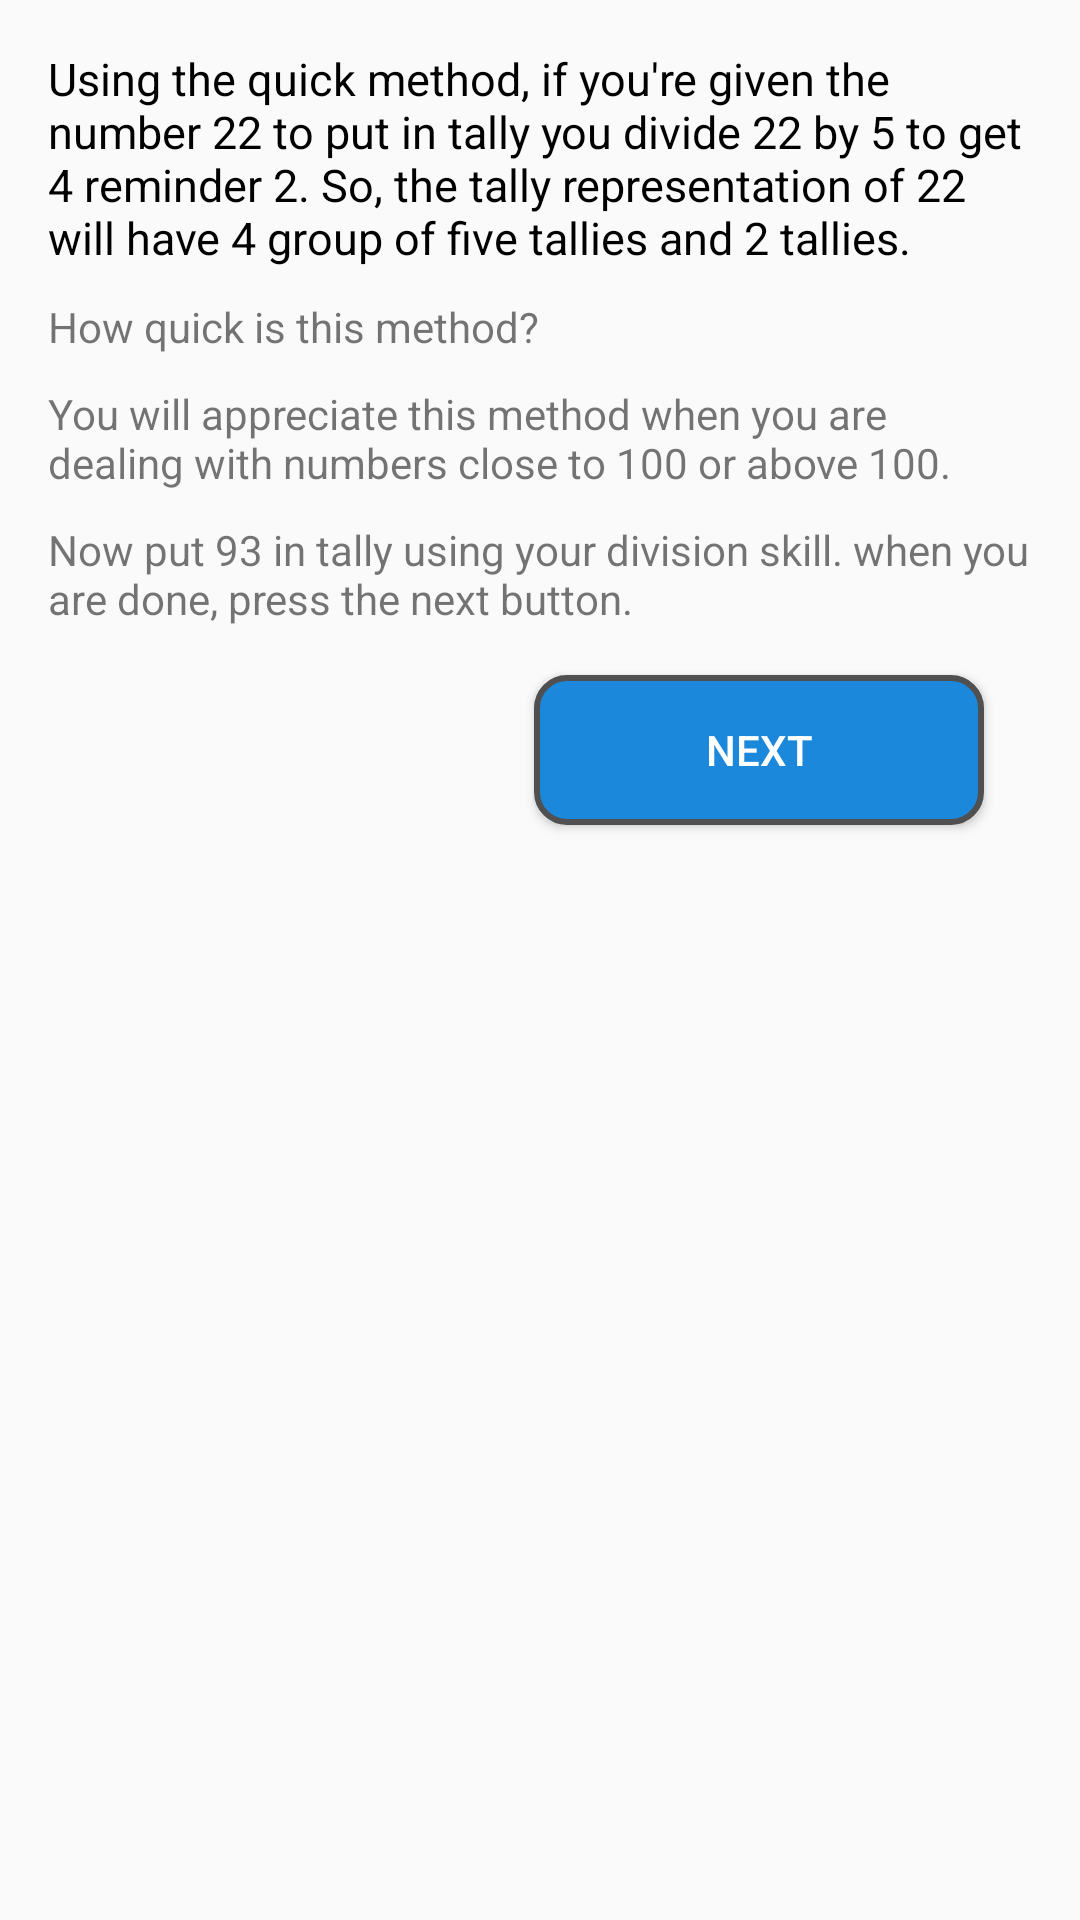

Android layout source for this screen:
<!-- AndroidManifest.xml: application theme AppTheme -->
<!-- res/layout/fragment_page29.xml -->
<ScrollView xmlns:android="http://schemas.android.com/apk/res/android"
    xmlns:tools="http://schemas.android.com/tools"
    android:layout_width="match_parent"
    android:layout_height="match_parent"
    tools:context="com.example.yoma.maths2.Fragments.Page29">

    <LinearLayout
        android:layout_width="wrap_content"
        android:layout_height="match_parent"
        android:orientation="vertical"
        android:layout_margin="16dp">

        <TextView
            android:layout_width="wrap_content"
            android:layout_height="wrap_content"
            android:textColor="#000"
            android:textSize="15sp"
            android:text="@string/page29_1"/>
        <TextView
            android:layout_width="wrap_content"
            android:layout_height="wrap_content"
            android:layout_marginTop="10dp"
            android:text="How quick is this method?"/>
        <TextView
            android:layout_width="wrap_content"
            android:layout_height="wrap_content"
            android:layout_marginTop="10dp"
            android:text="@string/page29_3"/>
        <TextView
            android:layout_width="wrap_content"
            android:layout_height="wrap_content"
            android:layout_marginTop="10dp"
            android:text="@string/page29_0"/>
        <Button
            android:id="@+id/nextbutton"
            style="@style/Widget.AppCompat.Button.Colored"
            android:layout_width="150dp"
            android:layout_height="50dp"
            android:background="@drawable/button"
            android:layout_gravity="bottom|end"
            android:layout_margin="16dp"
            android:text="next" />
    </LinearLayout>

</ScrollView>
<!-- resources referenced by this layout -->
<resources>
  <!-- drawable button (drawable) -->
  <?xml version="1.0" encoding="UTF-8"?>
  <shape
      xmlns:android="http://schemas.android.com/apk/res/android">
      <stroke
          android:width="2dp"
          android:color="#505050"/>
      <corners
          android:radius="10dp" />
  
      <padding
          android:left="1dp"
          android:right="1dp"
          android:top="1dp"
          android:bottom="1dp"/>
  
      <solid android:color="#1c88db"/>
  
  </shape>
  <string name="page29_0">Now put 93 in tally using your division skill. when you are done, press the next button.</string>
  <string name="page29_1">Using the quick method, if you\'re given the number 22 to put in tally you divide 22 by 5 to get 4 reminder 2. So, the tally representation of 22 will have 4 group of five tallies and 2 tallies.</string>
  <string name="page29_3">You will appreciate this method when you are dealing with numbers close to 100 or above 100.</string>
  <style name="AppTheme" parent="Theme.AppCompat.Light.DarkActionBar">
          
          <item name="colorPrimary">@color/colorPrimary</item>
          <item name="colorPrimaryDark">@color/colorPrimaryDark</item>
          <item name="colorAccent">@color/colorAccent</item>
      </style>
  <!-- not gathered from this repository: default colours our renderer supplied (Android Studio template values) -->
  <color name="colorPrimary">#FF6200EE</color>
  <color name="colorPrimaryDark">#FF3700B3</color>
  <color name="colorAccent">#FF03DAC5</color>
</resources>
